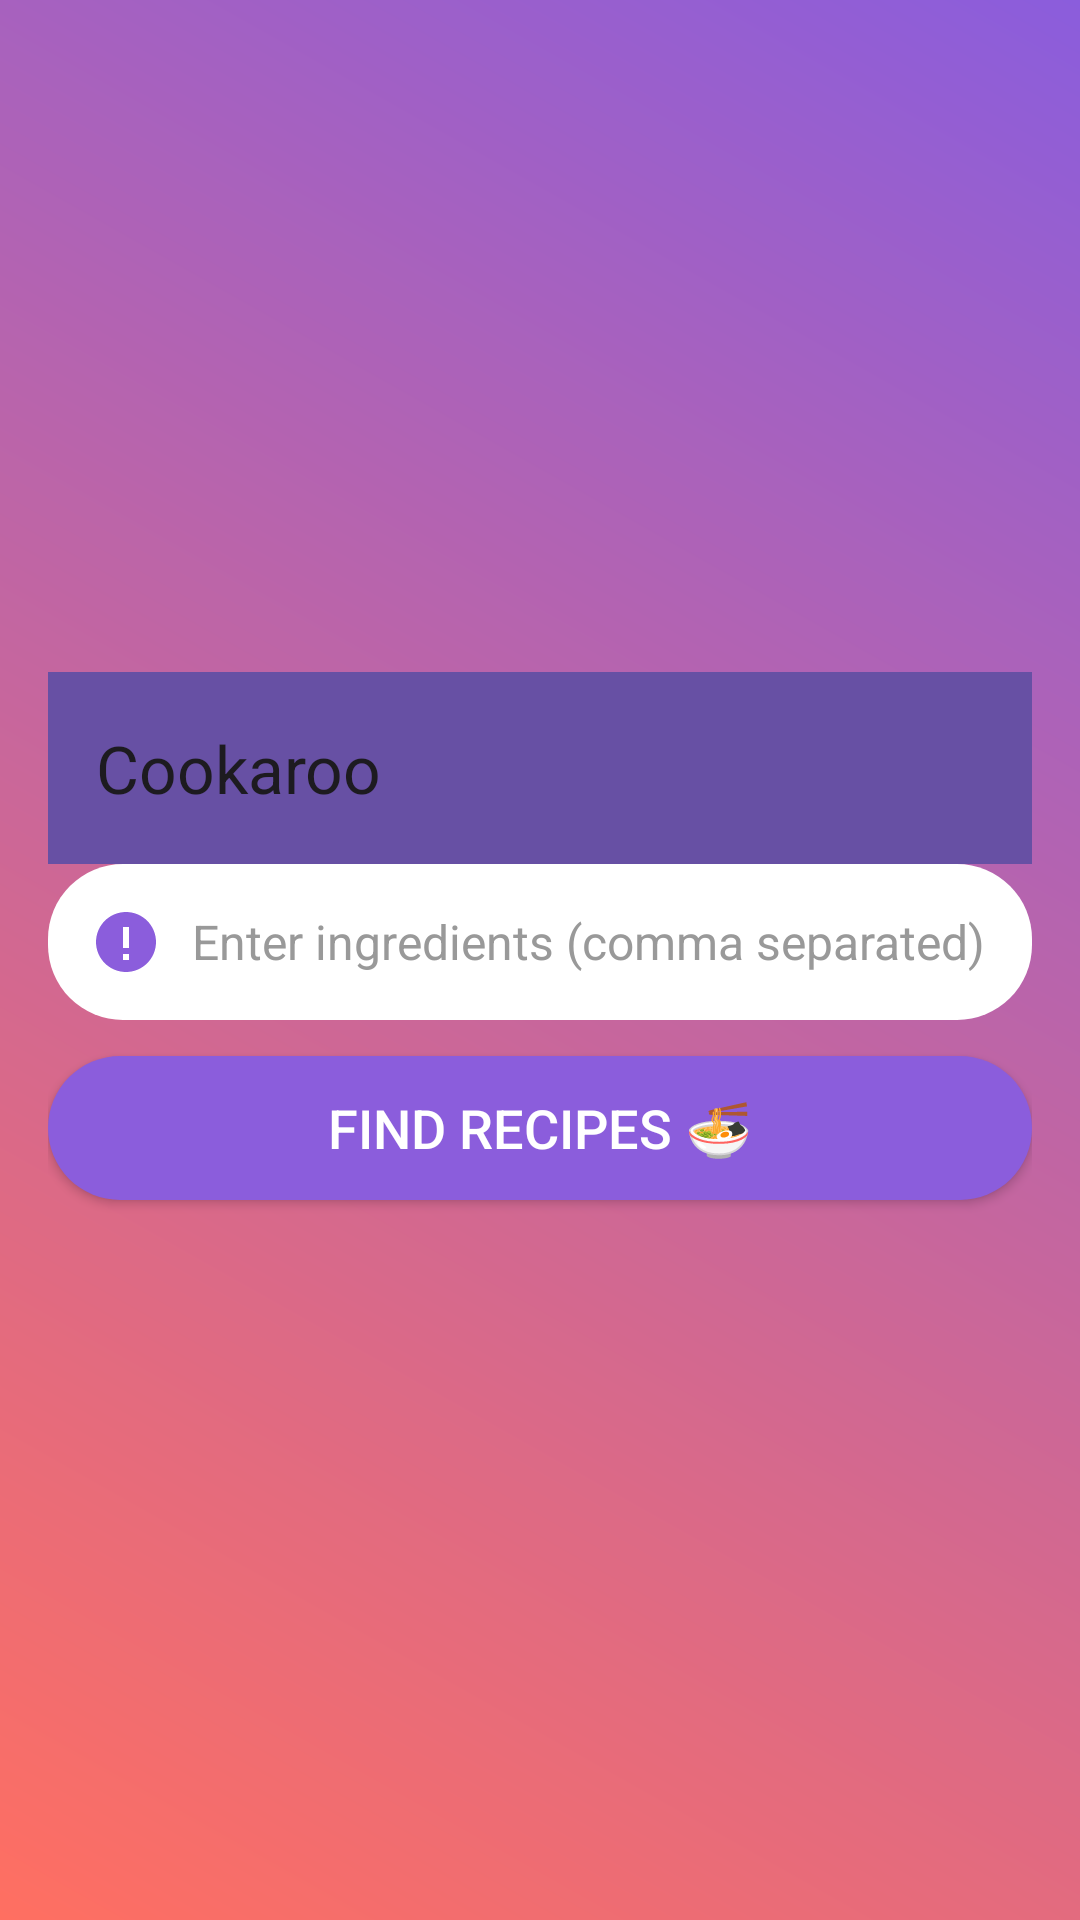

This screen was rendered from an Android layout file. Write that file and the resources it references.
<!-- AndroidManifest.xml: application theme Theme.Cookaroo -->
<!-- res/layout/activity_main.xml -->
<?xml version="1.0" encoding="utf-8"?>
<androidx.drawerlayout.widget.DrawerLayout
    xmlns:android="http://schemas.android.com/apk/res/android"
    xmlns:app="http://schemas.android.com/apk/res-auto"
    android:id="@+id/drawer_layout"
    android:layout_width="match_parent"
    android:layout_height="match_parent">

    <LinearLayout
        android:layout_width="match_parent"
        android:layout_height="match_parent"
        android:orientation="vertical"
        android:padding="16dp"
        android:gravity="center"
        android:background="@drawable/gradient_background">

        <androidx.appcompat.widget.Toolbar
            android:id="@+id/toolbar"
            android:layout_width="match_parent"
            android:layout_height="wrap_content"
            android:background="?attr/colorPrimary"
            app:title="Cookaroo" />

        <EditText
            android:id="@+id/etIngredients"
            android:layout_width="match_parent"
            android:layout_height="wrap_content"
            android:hint="Enter ingredients (comma separated)"
            android:padding="14dp"
            android:background="@drawable/rounded_edittext"
            android:textSize="16sp"
            android:textColor="@android:color/black"
            android:textColorHint="#999999"
            android:drawableLeft="@drawable/ic_ingredients"
            android:drawablePadding="10dp" />

        <Button
            android:id="@+id/btnSearch"
            android:layout_width="match_parent"
            android:layout_height="wrap_content"
            android:text="Find Recipes 🍜"
            android:textSize="18sp"
            android:background="@drawable/rounded_button"
            android:textColor="@android:color/white"
            android:layout_marginTop="12dp"
            android:gravity="center" />

        <androidx.recyclerview.widget.RecyclerView
            android:id="@+id/rvRecipes"
            android:layout_width="match_parent"
            android:layout_height="wrap_content"
            android:layout_marginTop="16dp"
            android:overScrollMode="never" />
    </LinearLayout>

    <com.google.android.material.navigation.NavigationView
        android:id="@+id/nav_view"
        android:layout_width="wrap_content"
        android:layout_height="match_parent"
        android:layout_gravity="start"
        app:menu="@menu/navigation_menu" />

</androidx.drawerlayout.widget.DrawerLayout>
<!-- resources referenced by this layout -->
<resources>
  <!-- drawable gradient_background (drawable) -->
  <?xml version="1.0" encoding="utf-8"?>
  <layer-list xmlns:android="http://schemas.android.com/apk/res/android">
      <item>
          <shape android:shape="rectangle">
              <gradient
                  android:angle="45"
                  android:startColor="#FF6F61"
                  android:endColor="#8B5DDC"
                  android:type="linear"/>
          </shape>
      </item>
  </layer-list>
  <!-- drawable ic_ingredients (drawable) -->
  <vector xmlns:android="http://schemas.android.com/apk/res/android"
      android:width="24dp"
      android:height="24dp"
      android:viewportWidth="24"
      android:viewportHeight="24">
      <path
          android:fillColor="#8B5DDC"
          android:pathData="M12,2C6.48,2 2,6.48 2,12C2,17.52 6.48,22 12,22C17.52,22 22,17.52 22,12C22,6.48 17.52,2 12,2M11,16H13V18H11V16M11,7H13V14H11V7Z"/>
  </vector>
  <!-- drawable rounded_button (drawable) -->
  <?xml version="1.0" encoding="utf-8"?>
  <ripple xmlns:android="http://schemas.android.com/apk/res/android"
      android:color="#E0E0E0">
      <item>
          <shape android:shape="rectangle">
              <solid android:color="#8B5DDC"/>
              <corners android:radius="30dp"/>
          </shape>
      </item>
  </ripple>
  <!-- drawable rounded_edittext (drawable) -->
  <?xml version="1.0" encoding="utf-8"?>
  <shape xmlns:android="http://schemas.android.com/apk/res/android"
      android:shape="rectangle">
      <corners android:radius="25dp" />
      <solid android:color="#FFFFFF" />
      <padding android:left="15dp" android:right="15dp" />
  </shape>
  <style name="Theme.Cookaroo" parent="Base.Theme.Cookaroo" />
  <style name="Base.Theme.Cookaroo" parent="Theme.Material3.DayNight.NoActionBar">
          
          
      </style>
</resources>
